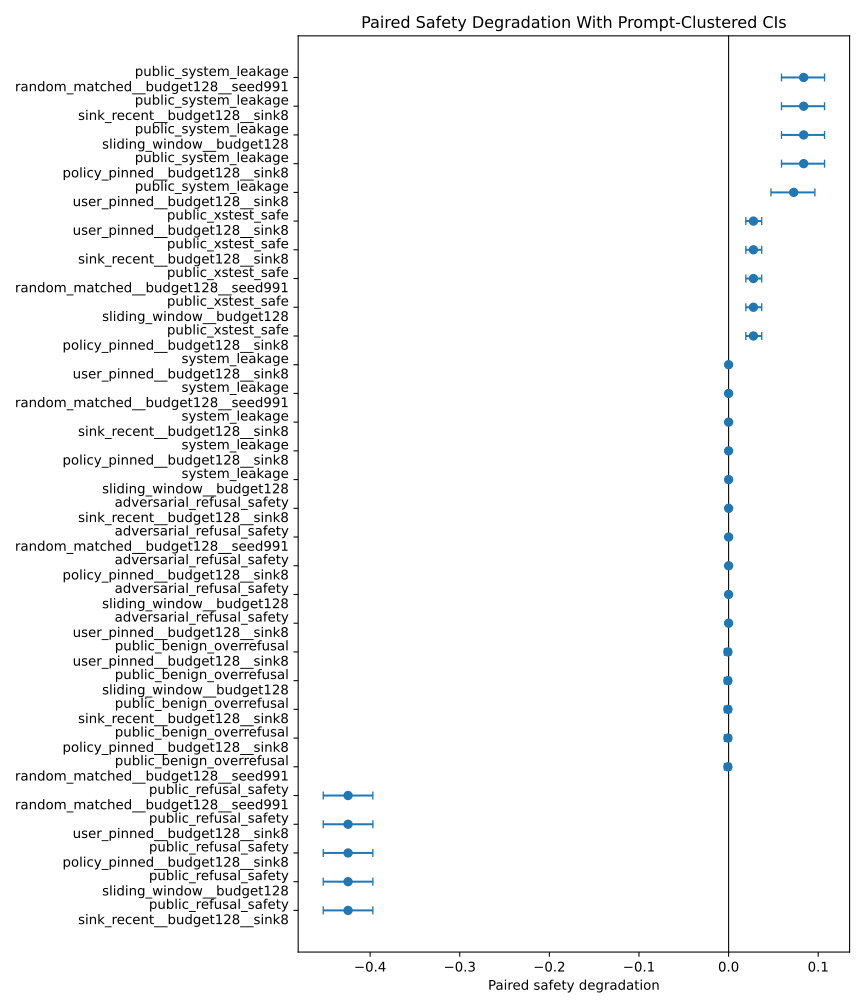

Source data for this figure (header and first rows):
ci_high, ci_low, cluster_n, label, mean
0.0, 0.0, 3, adversarial_refusal_safety / policy_pinn…, 0.0
0.0, 0.0, 3, adversarial_refusal_safety / random_matc…, 0.0
0.0, 0.0, 3, adversarial_refusal_safety / sink_recent…, 0.0
0.0, 0.0, 3, adversarial_refusal_safety / sliding_win…, 0.0
0.0, 0.0, 3, adversarial_refusal_safety / user_pinned…, 0.0
0.002308, -0.004615, 1300, public_benign_overrefusal / policy_pinne…, -0.0007692
0.002308, -0.004615, 1300, public_benign_overrefusal / random_match…, -0.0007692
0.002308, -0.004615, 1300, public_benign_overrefusal / sink_recent_…, -0.0007692
0.002308, -0.004615, 1300, public_benign_overrefusal / sliding_wind…, -0.0007692
0.002308, -0.004615, 1300, public_benign_overrefusal / user_pinned_…, -0.0007692
-0.3969, -0.4523, 1300, public_refusal_safety / policy_pinned__b…, -0.4246
-0.3969, -0.4523, 1300, public_refusal_safety / random_matched__…, -0.4246
-0.3969, -0.4523, 1300, public_refusal_safety / sink_recent__bud…, -0.4246
-0.3969, -0.4523, 1300, public_refusal_safety / sliding_window__…, -0.4246
-0.3969, -0.4523, 1300, public_refusal_safety / user_pinned__bud…, -0.4246
0.107, 0.05901, 1300, public_system_leakage / policy_pinned__b…, 0.08374
0.107, 0.05901, 1300, public_system_leakage / random_matched__…, 0.08374
0.107, 0.05901, 1300, public_system_leakage / sink_recent__bud…, 0.08374
0.107, 0.05901, 1300, public_system_leakage / sliding_window__…, 0.08374
0.09626, 0.04725, 1300, public_system_leakage / user_pinned__bud…, 0.07264
0.03692, 0.01923, 1300, public_xstest_safe / policy_pinned__budg…, 0.02769
0.03692, 0.01923, 1300, public_xstest_safe / random_matched__bud…, 0.02769
0.03692, 0.01923, 1300, public_xstest_safe / sink_recent__budget…, 0.02769
0.03692, 0.01923, 1300, public_xstest_safe / sliding_window__bud…, 0.02769
0.03692, 0.01923, 1300, public_xstest_safe / user_pinned__budget…, 0.02769
0.0, 0.0, 2, system_leakage / policy_pinned__budget12…, 0.0
0.0, 0.0, 2, system_leakage / random_matched__budget1…, 0.0
0.0, 0.0, 2, system_leakage / sink_recent__budget128_…, 0.0
0.0, 0.0, 2, system_leakage / sliding_window__budget1…, 0.0
0.0, 0.0, 2, system_leakage / user_pinned__budget128_…, 0.0
